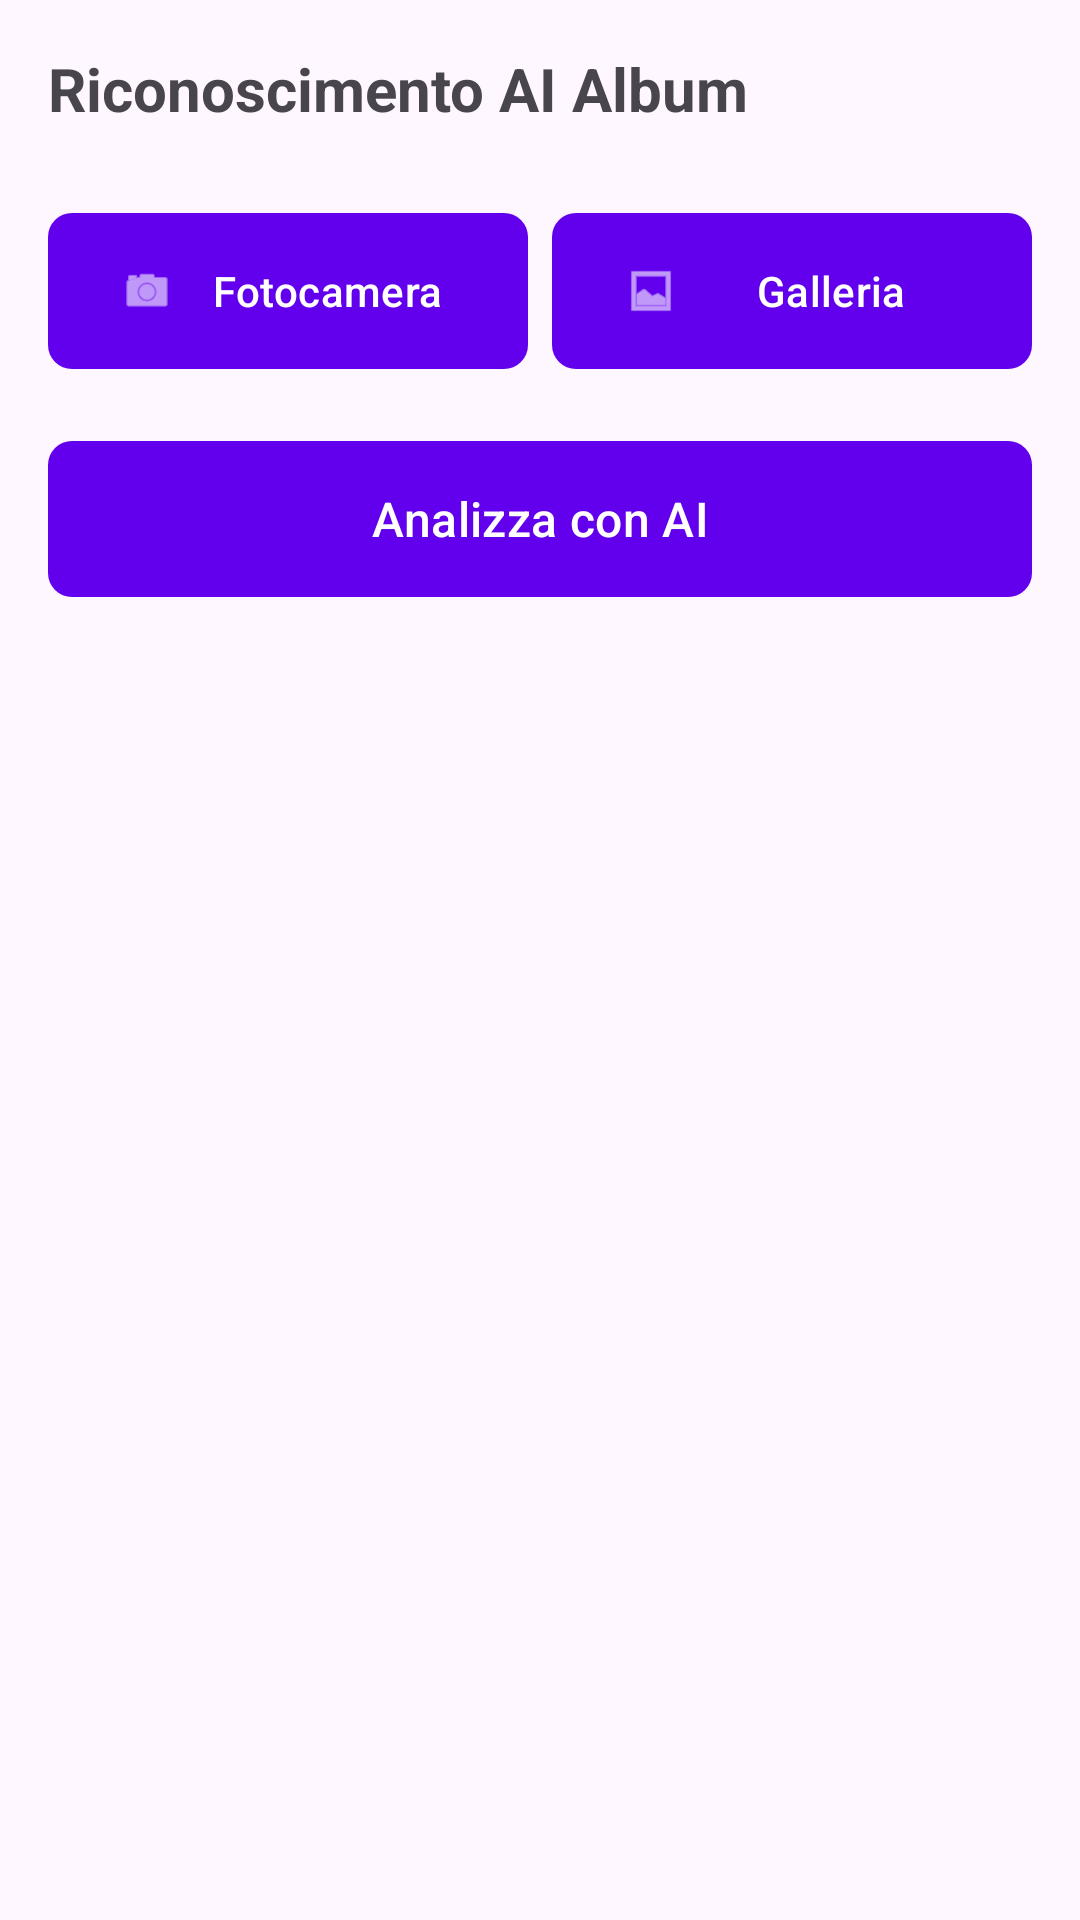

Produce the Android XML layout that renders to this screen, including the resource entries it uses.
<!-- AndroidManifest.xml: application theme Theme.CatalogoVinili -->
<!-- res/layout/activity_ai_recognition.xml -->
<?xml version="1.0" encoding="utf-8"?>
<LinearLayout xmlns:android="http://schemas.android.com/apk/res/android"
    xmlns:app="http://schemas.android.com/apk/res-auto"
    android:layout_width="match_parent"
    android:layout_height="match_parent"
    android:orientation="vertical"
    android:padding="16dp">

    <TextView
        android:layout_width="match_parent"
        android:layout_height="wrap_content"
        android:text="Riconoscimento AI Album"
        android:textSize="20sp"
        android:textStyle="bold"
        android:layout_marginBottom="24dp"/>

    <ImageView
        android:id="@+id/ivAlbumCover"
        android:layout_width="match_parent"
        android:layout_height="300dp"
        android:scaleType="centerCrop"
        android:background="@android:color/darker_gray"
        android:visibility="gone"
        android:layout_marginBottom="16dp"/>

    <LinearLayout
        android:layout_width="match_parent"
        android:layout_height="wrap_content"
        android:orientation="horizontal"
        android:layout_marginBottom="16dp">

        <com.google.android.material.button.MaterialButton
            android:id="@+id/btnCamera"
            android:layout_width="0dp"
            android:layout_height="60dp"
            android:layout_weight="1"
            android:layout_marginEnd="8dp"
            android:text="Fotocamera"
            app:icon="@android:drawable/ic_menu_camera"
            app:cornerRadius="8dp"/>

        <com.google.android.material.button.MaterialButton
            android:id="@+id/btnGallery"
            android:layout_width="0dp"
            android:layout_height="60dp"
            android:layout_weight="1"
            android:text="Galleria"
            app:icon="@android:drawable/ic_menu_gallery"
            app:cornerRadius="8dp"/>
    </LinearLayout>

    <com.google.android.material.button.MaterialButton
        android:id="@+id/btnAnalyze"
        android:layout_width="match_parent"
        android:layout_height="60dp"
        android:text="Analizza con AI"
        android:textSize="16sp"
        app:cornerRadius="8dp"
        android:layout_marginBottom="16dp"/>

    <ProgressBar
        android:id="@+id/progressBar"
        android:layout_width="wrap_content"
        android:layout_height="wrap_content"
        android:layout_gravity="center"
        android:visibility="gone"/>

</LinearLayout>
<!-- resources referenced by this layout -->
<resources>
  <style name="Theme.CatalogoVinili" parent="Base.Theme.CatalogoVinili" />
  <style name="Base.Theme.CatalogoVinili" parent="Theme.Material3.DayNight.NoActionBar">
          <item name="colorPrimary">@color/purple_500</item>
          <item name="colorPrimaryVariant">@color/purple_700</item>
          <item name="colorOnPrimary">@color/white</item>
          <item name="colorSecondary">@color/teal_200</item>
          <item name="colorSecondaryVariant">@color/teal_700</item>
          <item name="colorOnSecondary">@color/black</item>
      </style>
  <!-- not gathered from this repository: default colours our renderer supplied (Android Studio template values) -->
  <color name="purple_500">#FF6200EE</color>
  <color name="purple_700">#FF3700B3</color>
  <color name="teal_200">#FF03DAC5</color>
  <color name="teal_700">#FF018786</color>
  <color name="black">#FF000000</color>
  <color name="white">#FFFFFFFF</color>
</resources>
